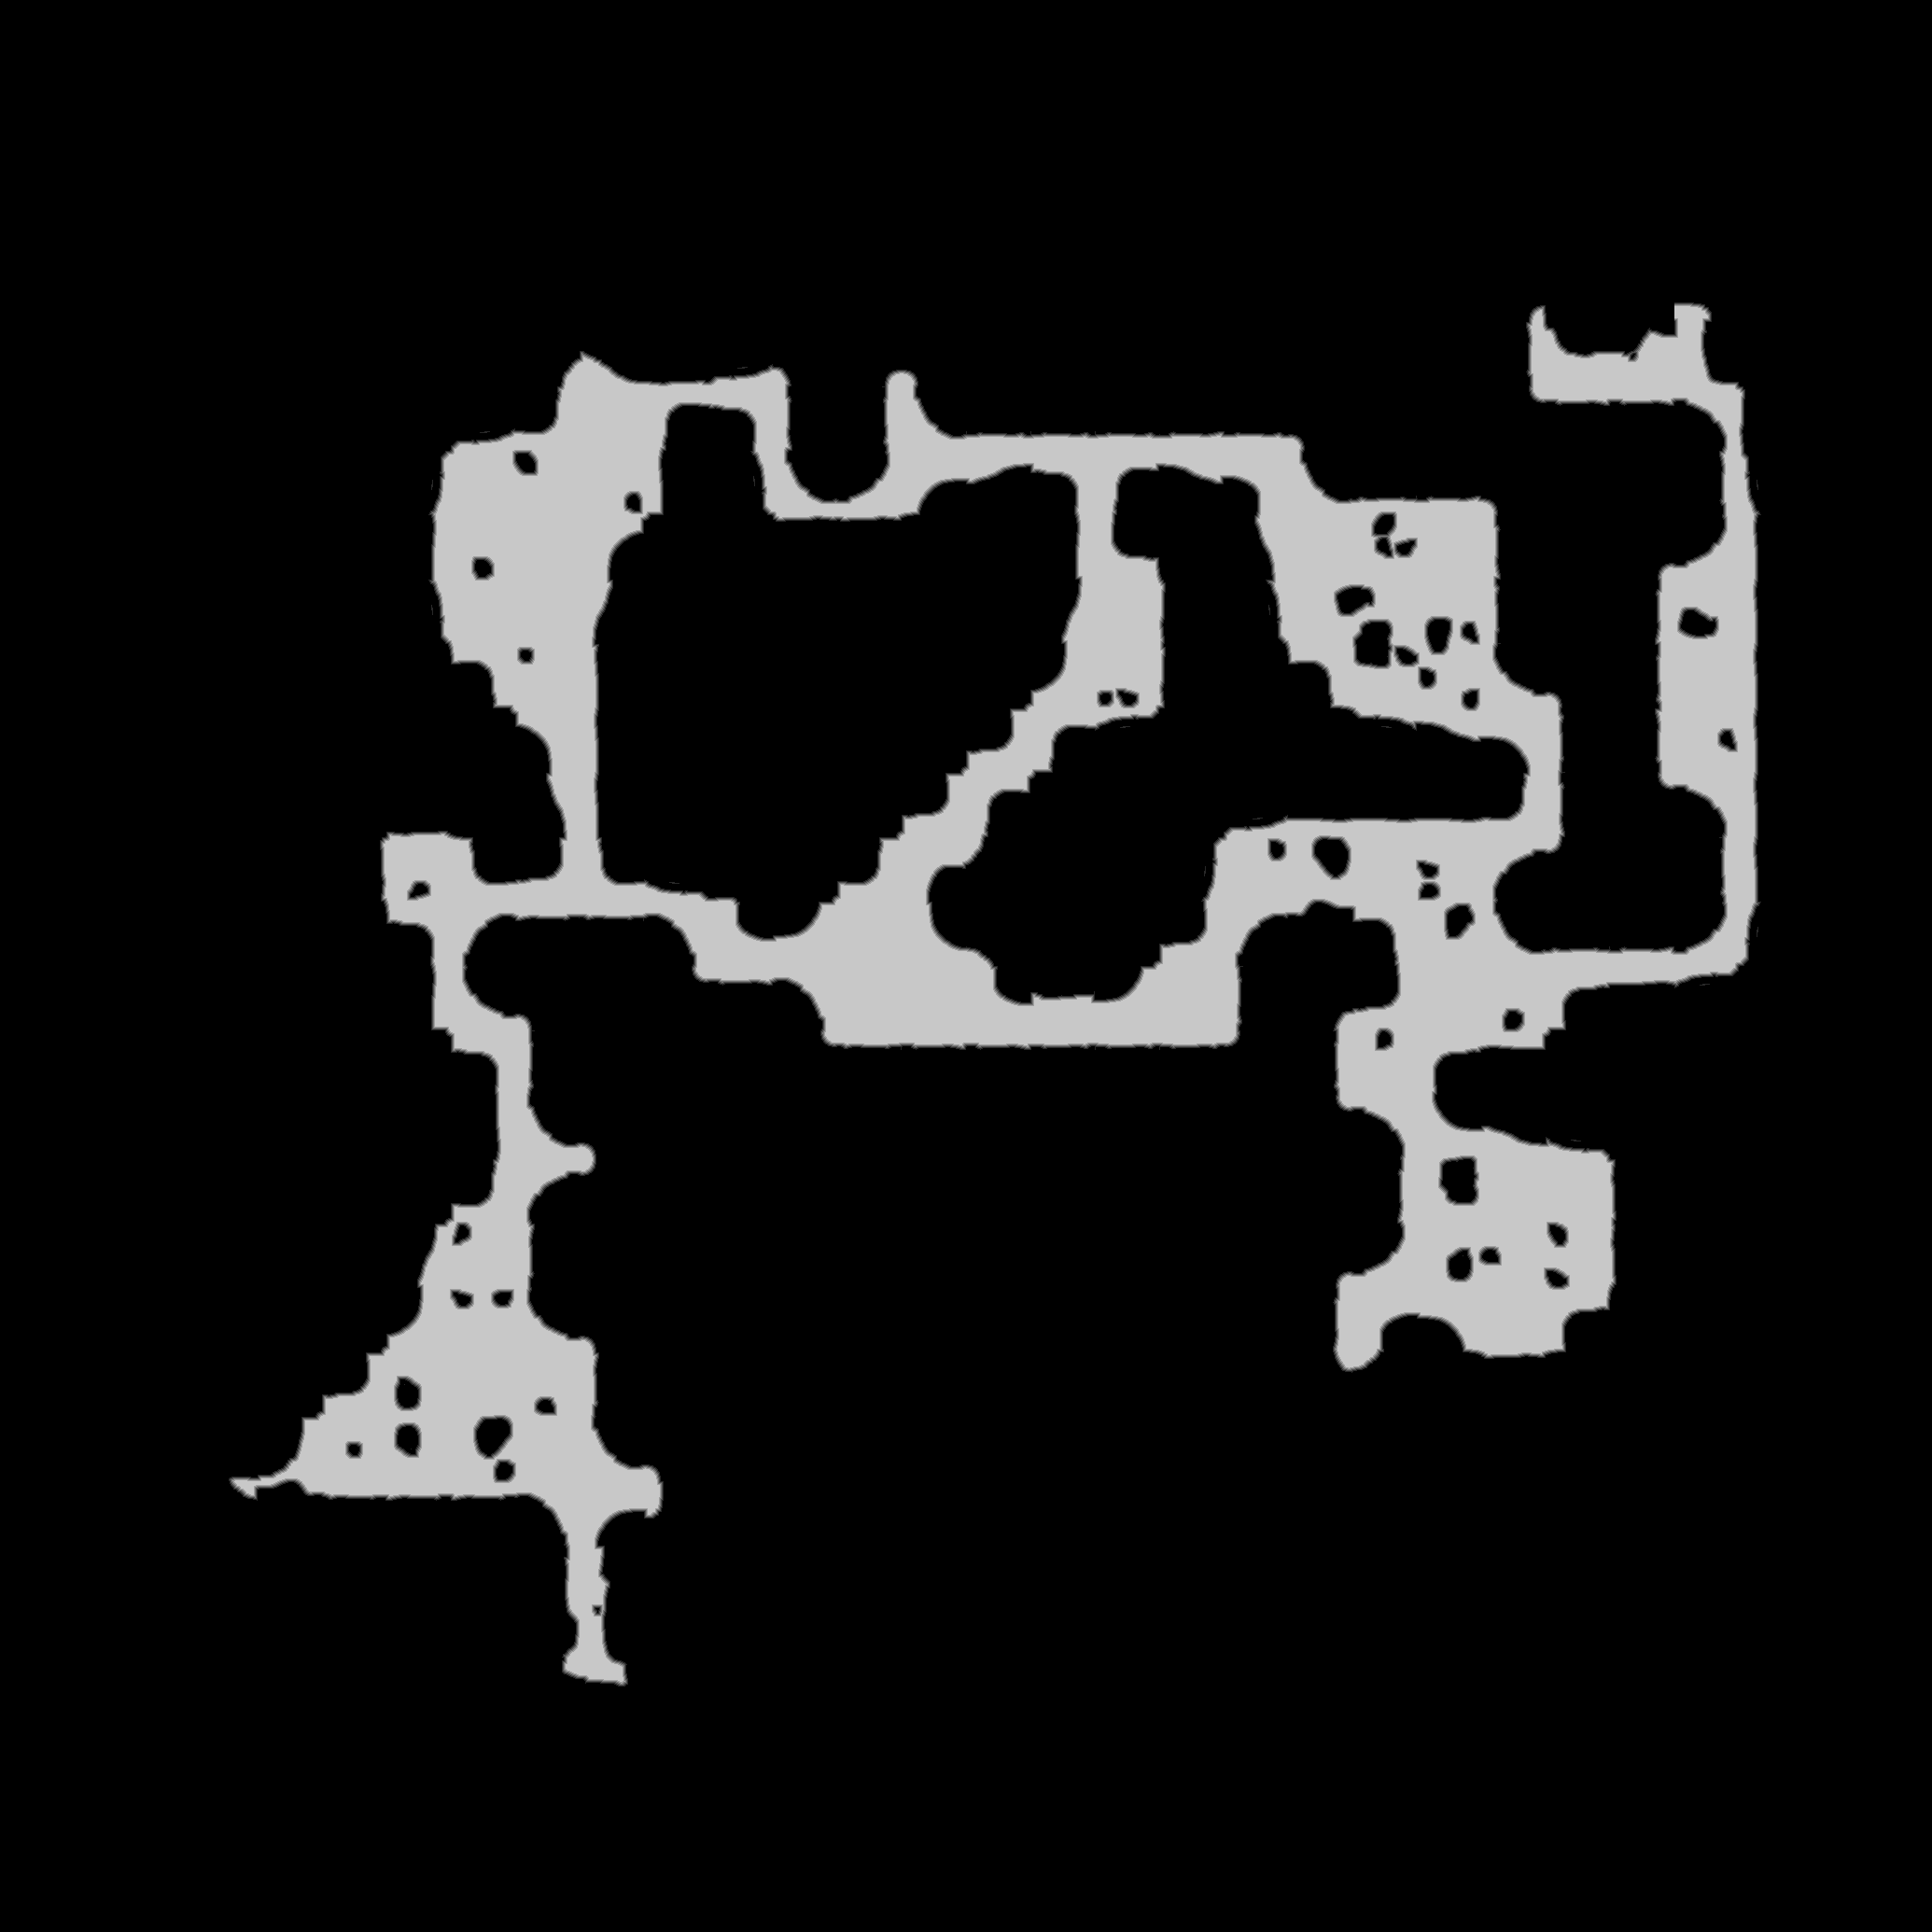

Data behind this chart, as committed beside it:
source	tdt_hull melee
truth	truth_263466983f0.tsv
width	2070
height	2070
nibble	0	3712257
nibble	1	21801
nibble	2	21777
nibble	3	21973
nibble	4	22063
nibble	5	485029
